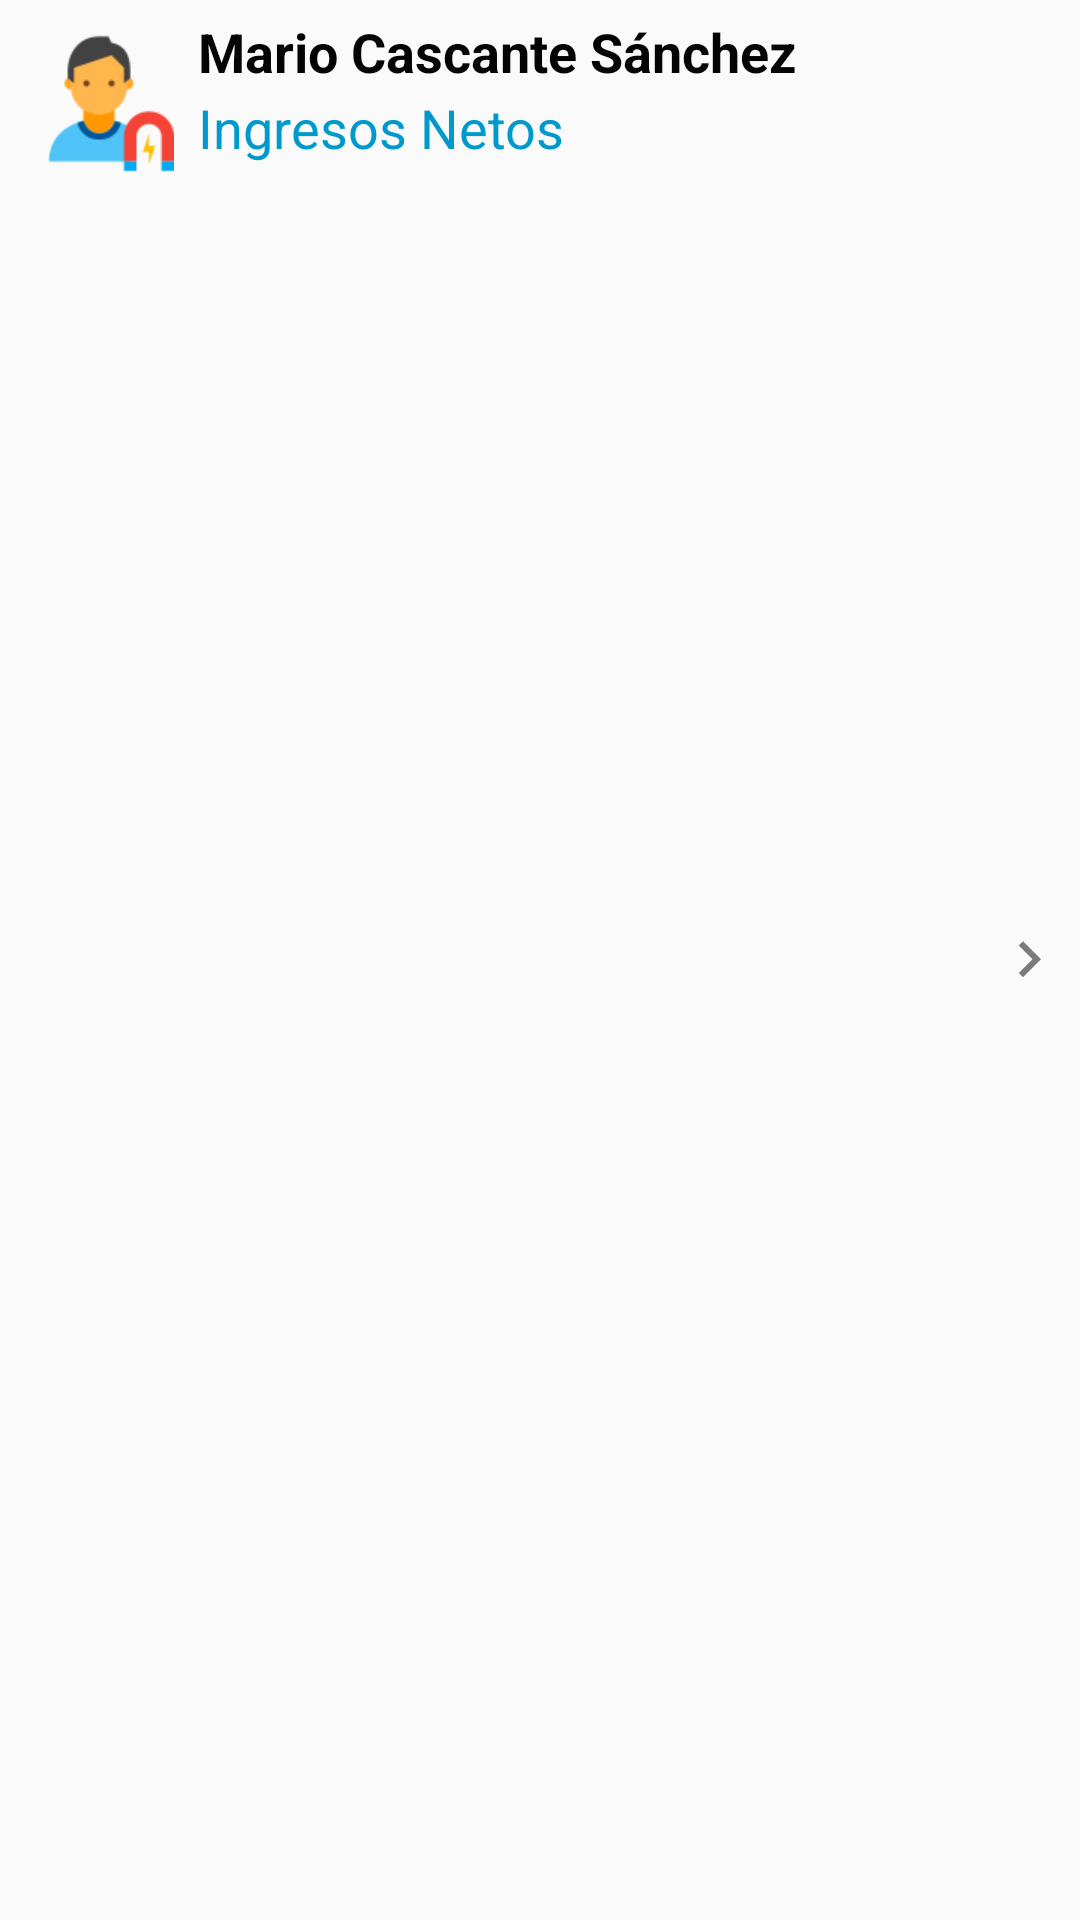

Here is an Android app screen rendered from its layout file. Give the layout XML and the strings, colors and styles it references.
<!-- AndroidManifest.xml: application theme AppTheme -->
<!-- res/layout/lista_item.xml -->
<?xml version="1.0" encoding="utf-8"?>
<RelativeLayout xmlns:android="http://schemas.android.com/apk/res/android"
    android:layout_width="fill_parent"
    android:layout_height="wrap_content"
    android:background="@drawable/list_selector"
    android:orientation="horizontal"
    android:padding="5dip" >

    
    <LinearLayout android:id="@+id/thumbnail"
        android:layout_width="wrap_content"
        android:layout_height="wrap_content"
        android:padding="3dip"
        android:layout_alignParentLeft="true"
        android:background="@drawable/image_bg"
        android:layout_marginRight="5dip">

        <ImageView
            android:id="@+id/list_image"
            android:layout_width="50dip"
            android:layout_height="50dip"
            android:src="@drawable/usuario" />

    </LinearLayout>

    
    <TextView
        android:id="@+id/titulo"
        android:layout_width="wrap_content"
        android:layout_height="wrap_content"
        android:layout_alignTop="@+id/thumbnail"
        android:layout_toRightOf="@+id/thumbnail"
        android:text="Mario Cascante Sánchez"
        android:textColor="#040404"
        android:textSize="18sp"
        android:textStyle="bold"
        android:typeface="sans" />

    
    <TextView
        android:id="@+id/liquidez"
        android:layout_width="fill_parent"
        android:layout_height="wrap_content"
        android:layout_below="@id/titulo"
        android:layout_marginTop="1dip"
        android:layout_toRightOf="@+id/thumbnail"
        android:text="Ingresos Netos"
        android:textColor="@android:color/holo_blue_dark"
        android:textSize="18sp" />

    

    
    <ImageView android:layout_width="wrap_content"
        android:layout_height="wrap_content"
        android:src="@drawable/arrow"
        android:layout_alignParentRight="true"
        android:layout_centerVertical="true"/>

</RelativeLayout>
<!-- resources referenced by this layout -->
<resources>
  <!-- drawable arrow (drawable) -->
  <vector android:height="24dp" android:tint="#7C7A7B"
      android:viewportHeight="24.0" android:viewportWidth="24.0"
      android:width="24dp" xmlns:android="http://schemas.android.com/apk/res/android">
      <path android:fillColor="#FF000000" android:pathData="M8.59,16.34l4.58,-4.59 -4.58,-4.59L10,5.75l6,6 -6,6z"/>
  </vector>
  <!-- drawable usuario: png bitmap (drawable, 2985 bytes) -->
  <style name="AppTheme" parent="Theme.AppCompat.Light.DarkActionBar">
          
          <item name="colorPrimary">@color/colorPrimary</item>
          <item name="colorPrimaryDark">@color/colorPrimaryDark</item>
          <item name="colorAccent">@android:color/holo_blue_dark</item>
          <item name="windowActionBar">false</item>
          <item name="windowNoTitle">true</item>
      </style>
  <color name="colorPrimary">#3F51B5</color>
  <color name="colorPrimaryDark">#303F9F</color>
</resources>
